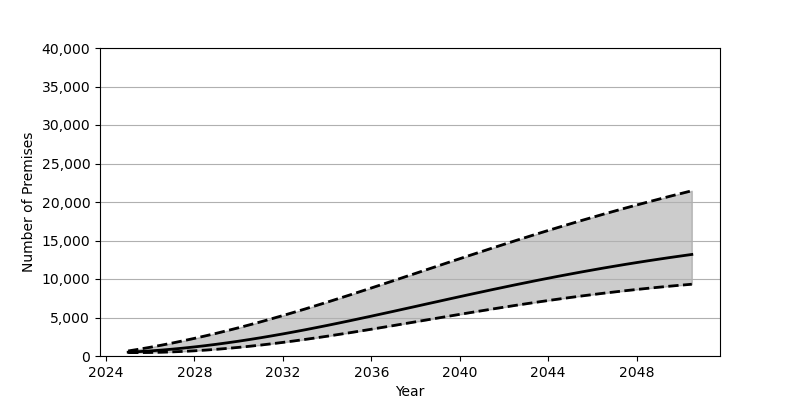

The table this chart was drawn from, first rows:
Date, Low, Base, High
2025-01-01, 439.0, 495.0, 654.0
2025-07-01, 441.0, 570.0, 888.0
2026-01-01, 456.0, 660.0, 1137
2026-07-01, 488.0, 767.0, 1403
2027-01-01, 536.0, 889.0, 1685
2027-07-01, 598.0, 1026, 1981
2028-01-01, 675.0, 1179, 2292
2028-07-01, 767.0, 1345, 2617
2029-01-01, 872.0, 1525, 2956
2029-07-01, 991.0, 1718, 3308
2030-01-01, 1122, 1924, 3674
2030-07-01, 1266, 2143, 4052
2031-01-01, 1422, 2374, 4442
2031-07-01, 1590, 2616, 4843
2032-01-01, 1768, 2869, 5254
2032-07-01, 1955, 3131, 5676
2033-01-01, 2152, 3403, 6106
2033-07-01, 2357, 3682, 6545
2034-01-01, 2568, 3969, 6991
2034-07-01, 2788, 4262, 7443
2035-01-01, 3012, 4562, 7902
2035-07-01, 3242, 4867, 8366
2036-01-01, 3476, 5175, 8834
2036-07-01, 3714, 5487, 9304
2037-01-01, 3953, 5802, 9779
2037-07-01, 4196, 6119, 10255
2038-01-01, 4439, 6437, 10731
2038-07-01, 4682, 6755, 11208
2039-01-01, 4926, 7073, 11685
2039-07-01, 5168, 7390, 12162
2040-01-01, 5408, 7706, 12636
2040-07-01, 5646, 8018, 13108
2041-01-01, 5881, 8328, 13577
2041-07-01, 6113, 8635, 14042
2042-01-01, 6341, 8937, 14504
2042-07-01, 6565, 9235, 14961
2043-01-01, 6783, 9528, 15413
2043-07-01, 6996, 9817, 15860
2044-01-01, 7204, 10099, 16302
2044-07-01, 7405, 10376, 16737
2045-01-01, 7602, 10646, 17167
2045-07-01, 7791, 10910, 17590
2046-01-01, 7974, 11168, 18007
2046-07-01, 8150, 11419, 18417
2047-01-01, 8320, 11663, 18820
2047-07-01, 8483, 11901, 19217
2048-01-01, 8639, 12132, 19607
2048-07-01, 8788, 12356, 19990
2049-01-01, 8932, 12574, 20367
2049-07-01, 9068, 12785, 20738
2050-01-01, 9198, 12989, 21101
2050-07-01, 9321, 13188, 21459
